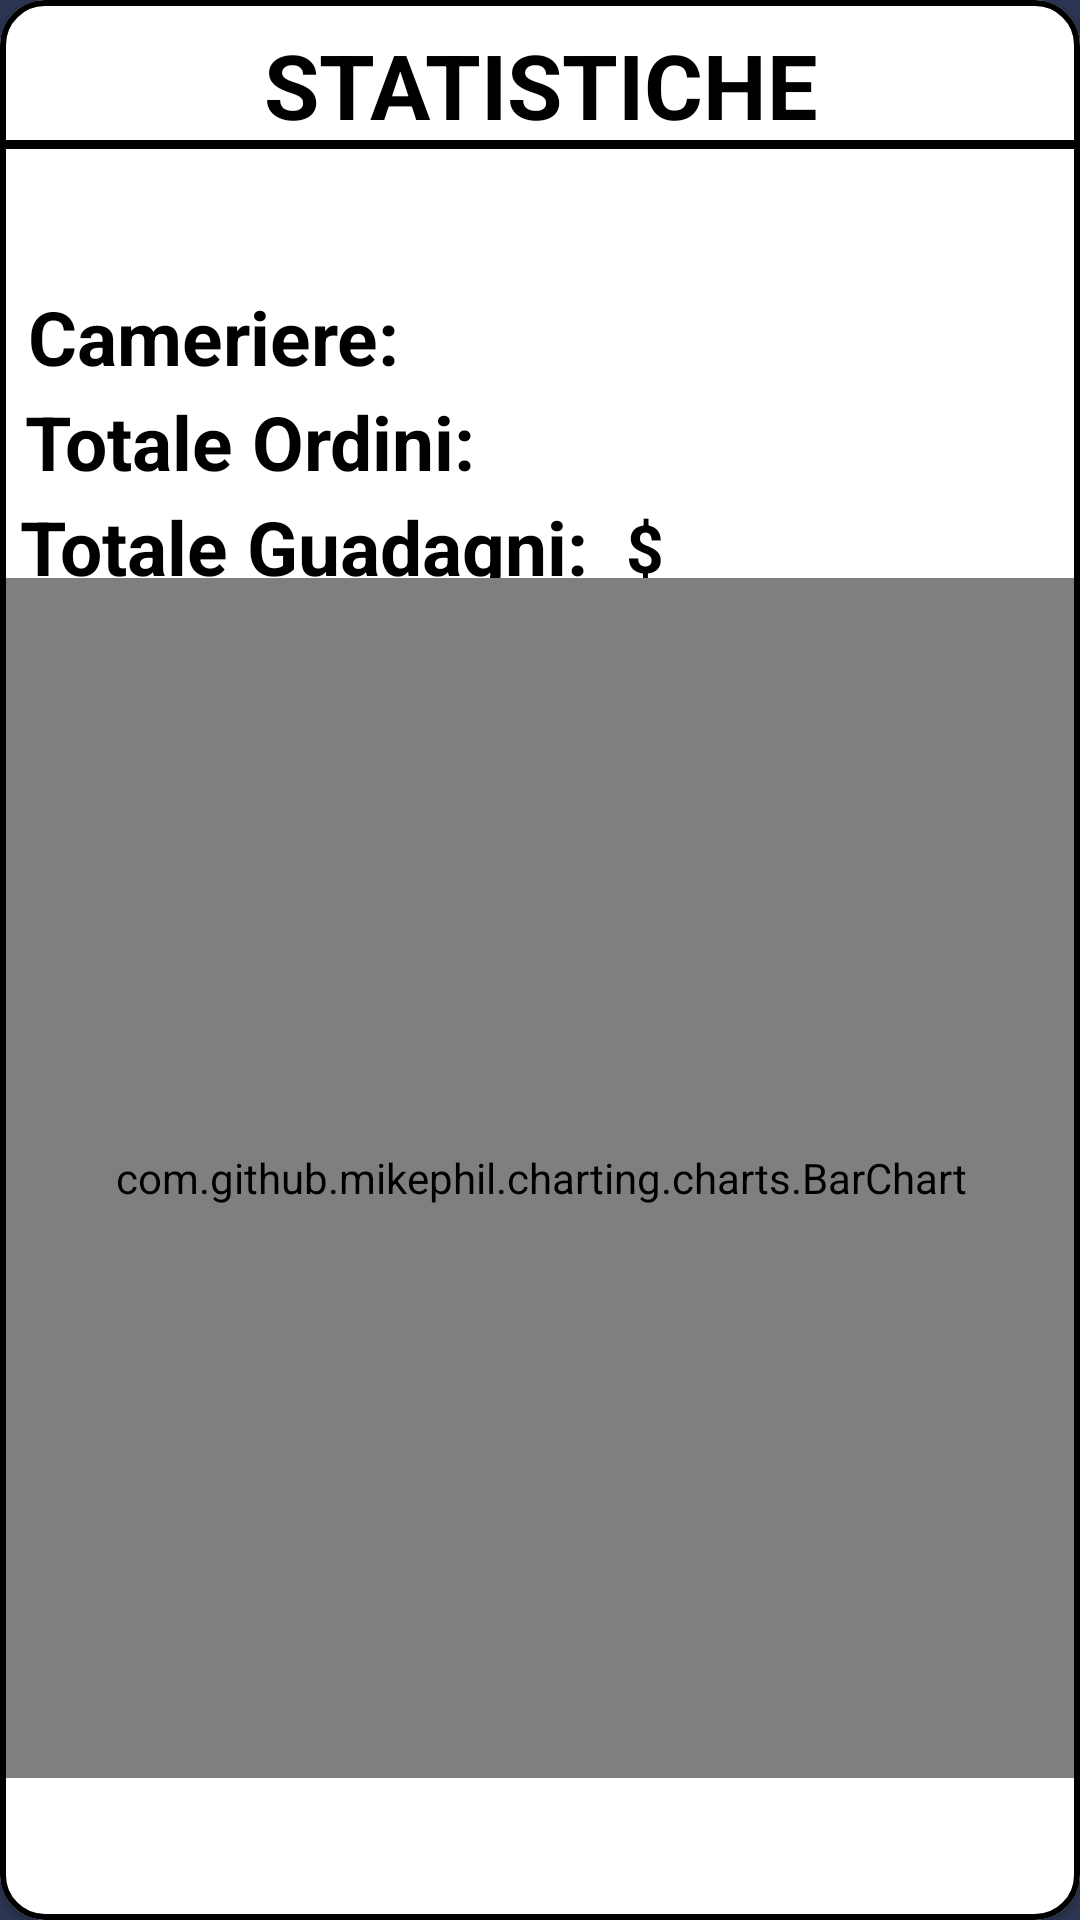

The Android layout XML behind this screen, and the referenced resources:
<!-- AndroidManifest.xml: application theme Theme.Ratatouille23 -->
<!-- res/layout/fragment_statistiche.xml -->
<?xml version="1.0" encoding="utf-8"?>
<androidx.constraintlayout.widget.ConstraintLayout xmlns:android="http://schemas.android.com/apk/res/android"
    xmlns:tools="http://schemas.android.com/tools"
    android:layout_width="match_parent"
    android:layout_height="match_parent"
    xmlns:app="http://schemas.android.com/apk/res-auto"
    android:background="#2C3552"
    tools:context=".View.Fragment.FragmentGestionePersonale.StatisticheFragment">

    <com.google.android.material.card.MaterialCardView
        android:layout_width="match_parent"
        android:layout_height="match_parent"
        app:cardBackgroundColor="@color/white"
        app:cardCornerRadius="15dp"
        app:strokeColor="@color/black"
        app:strokeWidth="2dp"
        tools:layout_editor_absoluteX="57dp"
        tools:layout_editor_absoluteY="23dp"
        app:layout_constraintBottom_toBottomOf="parent"
        app:layout_constraintEnd_toEndOf="parent"
        app:layout_constraintStart_toStartOf="parent"
        app:layout_constraintTop_toTopOf="parent">

        <androidx.constraintlayout.widget.ConstraintLayout
            android:layout_width="match_parent"
            android:layout_height="50dp">

            <TextView
                android:layout_width="match_parent"
                android:layout_height="95dp"
                android:text="STATISTICHE"
                android:textAlignment="center"
                android:textColor="@color/black"
                android:textSize="30sp"
                android:textStyle="bold"
                app:layout_constraintBottom_toBottomOf="parent"
                app:layout_constraintEnd_toEndOf="parent"
                app:layout_constraintStart_toStartOf="parent"
                app:layout_constraintTop_toTopOf="parent"
                android:paddingTop="30dp"/>


            <ImageView
                android:id="@+id/imageView"
                android:layout_width="380dp"
                android:layout_height="3dp"
                android:layout_gravity="center"
                android:background="@color/black"
                android:src="@drawable/line_1"
                app:layout_constraintBottom_toBottomOf="parent"
                app:layout_constraintEnd_toEndOf="parent"
                app:layout_constraintHorizontal_bias="0.505"
                app:layout_constraintStart_toStartOf="parent"
                app:layout_constraintTop_toTopOf="parent"
                app:layout_constraintVertical_bias="0.99" />

        </androidx.constraintlayout.widget.ConstraintLayout>



        <androidx.constraintlayout.widget.ConstraintLayout
            android:layout_width="match_parent"
            android:layout_height="match_parent"
            android:layout_marginTop="50dp">

            <TextView
                android:id="@+id/txt0"
                android:layout_width="wrap_content"
                android:layout_height="40dp"
                android:text="Cameriere:"
                android:textSize="25dp"
                android:textColor="@color/black"
                android:textStyle="bold"
                app:layout_constraintBottom_toBottomOf="parent"
                app:layout_constraintEnd_toEndOf="parent"
                app:layout_constraintStart_toStartOf="parent"
                app:layout_constraintTop_toTopOf="parent"
                android:layout_marginTop="-460dp"
                app:layout_constraintHorizontal_bias="0.04"
                />

            <TextView
                android:id="@+id/txtCameriereStats"
                android:layout_width="wrap_content"
                android:layout_height="40dp"
                android:textSize="25dp"
                android:textColor="@color/black"
                android:textStyle="bold"
                app:layout_constraintBottom_toBottomOf="parent"
                app:layout_constraintEnd_toEndOf="parent"
                app:layout_constraintStart_toEndOf="@id/txt0"
                app:layout_constraintTop_toTopOf="parent"
                android:layout_marginTop="-460dp"
                app:layout_constraintHorizontal_bias="0.05"
                />

            <TextView
                android:id="@+id/txt2"
                android:layout_width="wrap_content"
                android:layout_height="40dp"
                android:text="Totale Ordini:"
                android:textSize="25dp"
                android:textColor="@color/black"
                android:textStyle="bold"
                app:layout_constraintBottom_toBottomOf="parent"
                app:layout_constraintEnd_toEndOf="parent"
                app:layout_constraintStart_toStartOf="parent"
                app:layout_constraintTop_toTopOf="parent"
                android:layout_marginTop="-390dp"
                app:layout_constraintHorizontal_bias="0.04"
                />

            <TextView
                android:id="@+id/txtTotaleOrdini"
                android:layout_width="wrap_content"
                android:layout_height="40dp"
                android:textSize="25dp"
                android:textColor="@color/black"
                android:textStyle="bold"
                app:layout_constraintBottom_toBottomOf="parent"
                app:layout_constraintEnd_toEndOf="parent"
                app:layout_constraintStart_toEndOf="@id/txt2"
                app:layout_constraintTop_toTopOf="parent"
                android:layout_marginTop="-390dp"
                app:layout_constraintHorizontal_bias="0.05"
                />

            <TextView
                android:id="@+id/txt1"
                android:layout_width="wrap_content"
                android:layout_height="40dp"
                android:text="Totale Guadagni:"
                android:textSize="25dp"
                android:textColor="@color/black"
                android:textStyle="bold"
                app:layout_constraintBottom_toBottomOf="parent"
                app:layout_constraintEnd_toEndOf="parent"
                app:layout_constraintStart_toStartOf="parent"
                app:layout_constraintTop_toTopOf="parent"
                android:layout_marginTop="-320dp"
                app:layout_constraintHorizontal_bias="0.04"
                />

            <TextView
                android:id="@+id/txtTotaleGuadagni"
                android:layout_width="wrap_content"
                android:layout_height="40dp"
                android:textSize="25dp"
                android:textColor="@color/black"
                android:textStyle="bold"
                app:layout_constraintBottom_toBottomOf="parent"
                app:layout_constraintEnd_toEndOf="parent"
                app:layout_constraintStart_toEndOf="@id/txt1"
                app:layout_constraintTop_toTopOf="parent"
                android:layout_marginTop="-320dp"
                app:layout_constraintHorizontal_bias="0.05"
                />

            <TextView
                android:id="@+id/txtGuadagniSimbolo"
                android:layout_width="wrap_content"
                android:layout_height="40dp"
                android:textColor="@color/black"
                android:textSize="22dp"
                android:textStyle="bold"
                android:text="$"
                app:layout_constraintHorizontal_bias="0.03"
                app:layout_constraintBottom_toBottomOf="parent"
                app:layout_constraintEnd_toEndOf="parent"
                app:layout_constraintStart_toEndOf="@+id/txtTotaleGuadagni"
                app:layout_constraintTop_toTopOf="parent"
                android:layout_marginTop="-315dp"/>

            <com.github.mikephil.charting.charts.BarChart
                android:id="@+id/bar_chart"
                android:layout_width="500dp"
                android:layout_height="400dp"
                android:layout_marginTop="95dp"
                app:layout_constraintBottom_toBottomOf="parent"
                app:layout_constraintEnd_toEndOf="parent"
                app:layout_constraintStart_toStartOf="parent"
                app:layout_constraintTop_toTopOf="parent"/>

            
        </androidx.constraintlayout.widget.ConstraintLayout>


        
    </com.google.android.material.card.MaterialCardView>

</androidx.constraintlayout.widget.ConstraintLayout>
<!-- resources referenced by this layout -->
<resources>
  <color name="black">#FF000000</color>
  <color name="white">#FFFFFFFF</color>
  <!-- drawable line_1 (drawable) -->
  <vector xmlns:android="http://schemas.android.com/apk/res/android"
      android:width="4dp"
      android:height="140dp"
      android:viewportWidth="4"
      android:viewportHeight="80">
    <path
        android:pathData="M1.994,0.7L1.994,80"
        android:strokeWidth="3"
        android:fillColor="#00000000"
        android:strokeColor="#000000"/>
  </vector>
  <style name="Theme.Ratatouille23" parent="Theme.MaterialComponents.DayNight.DarkActionBar">
          
          <item name="colorPrimary">@color/purple_500</item>
          <item name="colorPrimaryVariant">@color/purple_700</item>
          <item name="colorOnPrimary">@color/white</item>
          
          <item name="colorSecondary">@color/teal_200</item>
          <item name="colorSecondaryVariant">@color/teal_700</item>
          <item name="colorOnSecondary">@color/black</item>
          
          <item name="android:statusBarColor">?attr/colorPrimaryVariant</item>
          
      </style>
  <color name="purple_500">#FF6200EE</color>
  <color name="purple_700">#FF3700B3</color>
  <color name="teal_200">#FF03DAC5</color>
  <color name="teal_700">#FF018786</color>
</resources>
